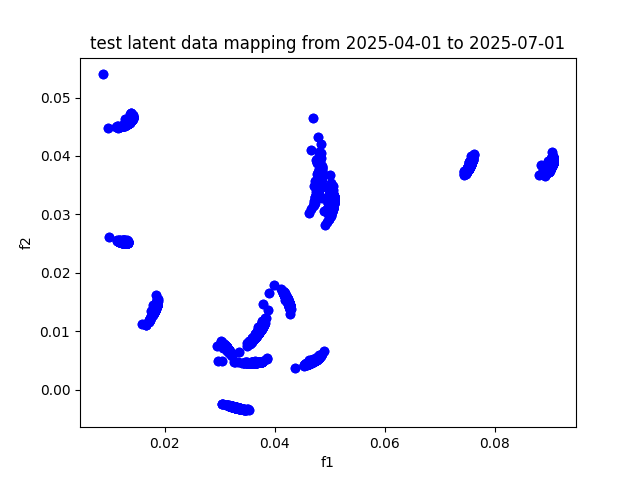

Source data for this figure (header and first rows):
, f1, f2
A, 0.09036, 0.03847
AAPL, 0.09053, 0.03893
ABBV, 0.09059, 0.03932
ABT, 0.09051, 0.03889
ACGL, 0.09055, 0.03917
ACN, 0.09027, 0.03912
ADBE, 0.09041, 0.03909
ADI, 0.09029, 0.03819
ADM, 0.09047, 0.03886
ADP, 0.09057, 0.03931
ADSK, 0.09041, 0.03853
AEE, 0.09055, 0.03901
AEP, 0.09054, 0.03897
AES, 0.09015, 0.03886
AFL, 0.09049, 0.03875
AIG, 0.09055, 0.03904
AIZ, 0.09054, 0.03906
AJG, 0.09058, 0.03926
AKAM, 0.09048, 0.03864
ALB, 0.08901, 0.03749
ALGN, 0.09033, 0.03837
ALL, 0.09054, 0.03923
ALLE, 0.0903, 0.03842
AMAT, 0.08992, 0.03773
AMCR, 0.09045, 0.03876
AMD, 0.08916, 0.03665
AME, 0.09045, 0.0387
AMGN, 0.0906, 0.03953
AMP, 0.09035, 0.03846
AMT, 0.09055, 0.03886
AMZN, 0.09011, 0.03807
ANET, 0.08882, 0.03754
AON, 0.09056, 0.03917
AOS, 0.09031, 0.03859
APA, 0.09026, 0.03955
APD, 0.0903, 0.03859
APH, 0.09026, 0.03814
APO, 0.09014, 0.03806
APTV, 0.0904, 0.03854
ARE, 0.09041, 0.0386
ATO, 0.09059, 0.0391
AVB, 0.09058, 0.03908
AVGO, 0.08994, 0.03768
AVY, 0.09055, 0.03902
AWK, 0.09063, 0.03934
AXON, 0.09017, 0.0381
AXP, 0.09009, 0.03799
AZO, 0.09061, 0.03924
BA, 0.08997, 0.03808
BAC, 0.09032, 0.03827
BALL, 0.09049, 0.0386
BAX, 0.0905, 0.03891
BBY, 0.09042, 0.03906
BDX, 0.0905, 0.03897
BEN, 0.09025, 0.03807
BF-B, 0.09035, 0.03948
BG, 0.09046, 0.03924
BIIB, 0.09055, 0.03921
BK, 0.09053, 0.03882
BKNG, 0.09003, 0.03812
... 419 more rows
